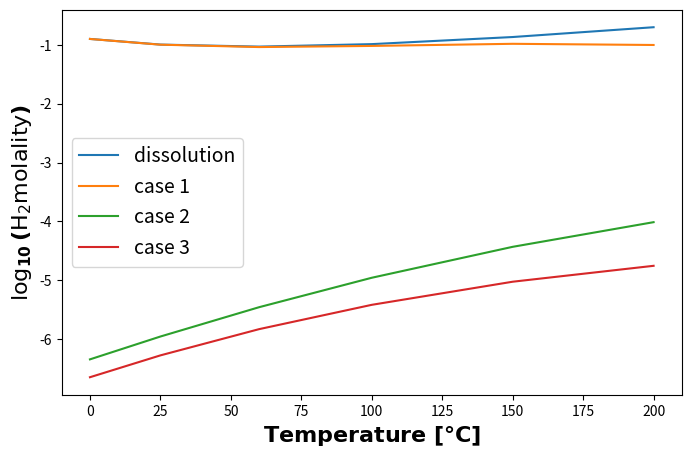

Python code for this plot:
import matplotlib.pyplot as plt

# Data from the table
temperature = [0, 25, 60, 100, 150, 200]
dis = [-0.900773344, -0.996773344, -1.031173344, -0.988973344, -0.868373344, -0.701973344]
case_1 = [-0.901208947, -0.998425241, -1.038815791, -1.019564708, -0.983569695, -1.003503627]
case_2 = [-6.341416667, -5.953516667, -5.45585, -4.955733333, -4.430483333, -4.011966667]
case_3 = [-6.64455, -6.27365, -5.82845, -5.415333333, -5.023016667, -4.752866667]

plt.figure(figsize=(8, 5))
plt.plot(temperature, dis, label='dissolution')
plt.plot(temperature, case_1, label='case 1')
plt.plot(temperature, case_2, label='case 2')
plt.plot(temperature, case_3, label='case 3')
plt.xlabel(r'$\mathbf{Temperature\ [°C]}$', fontsize=16)
plt.ylabel(r'$\mathbf{\log_{10}(\mathrm{{H}_{2} molality })}$', fontsize=16)
# plt.title('Temperature vs. Log10 Ratios')
plt.legend(loc='center left', fontsize=14)
plt.savefig('./h2_molal_equili.png', dpi=300)
plt.show()